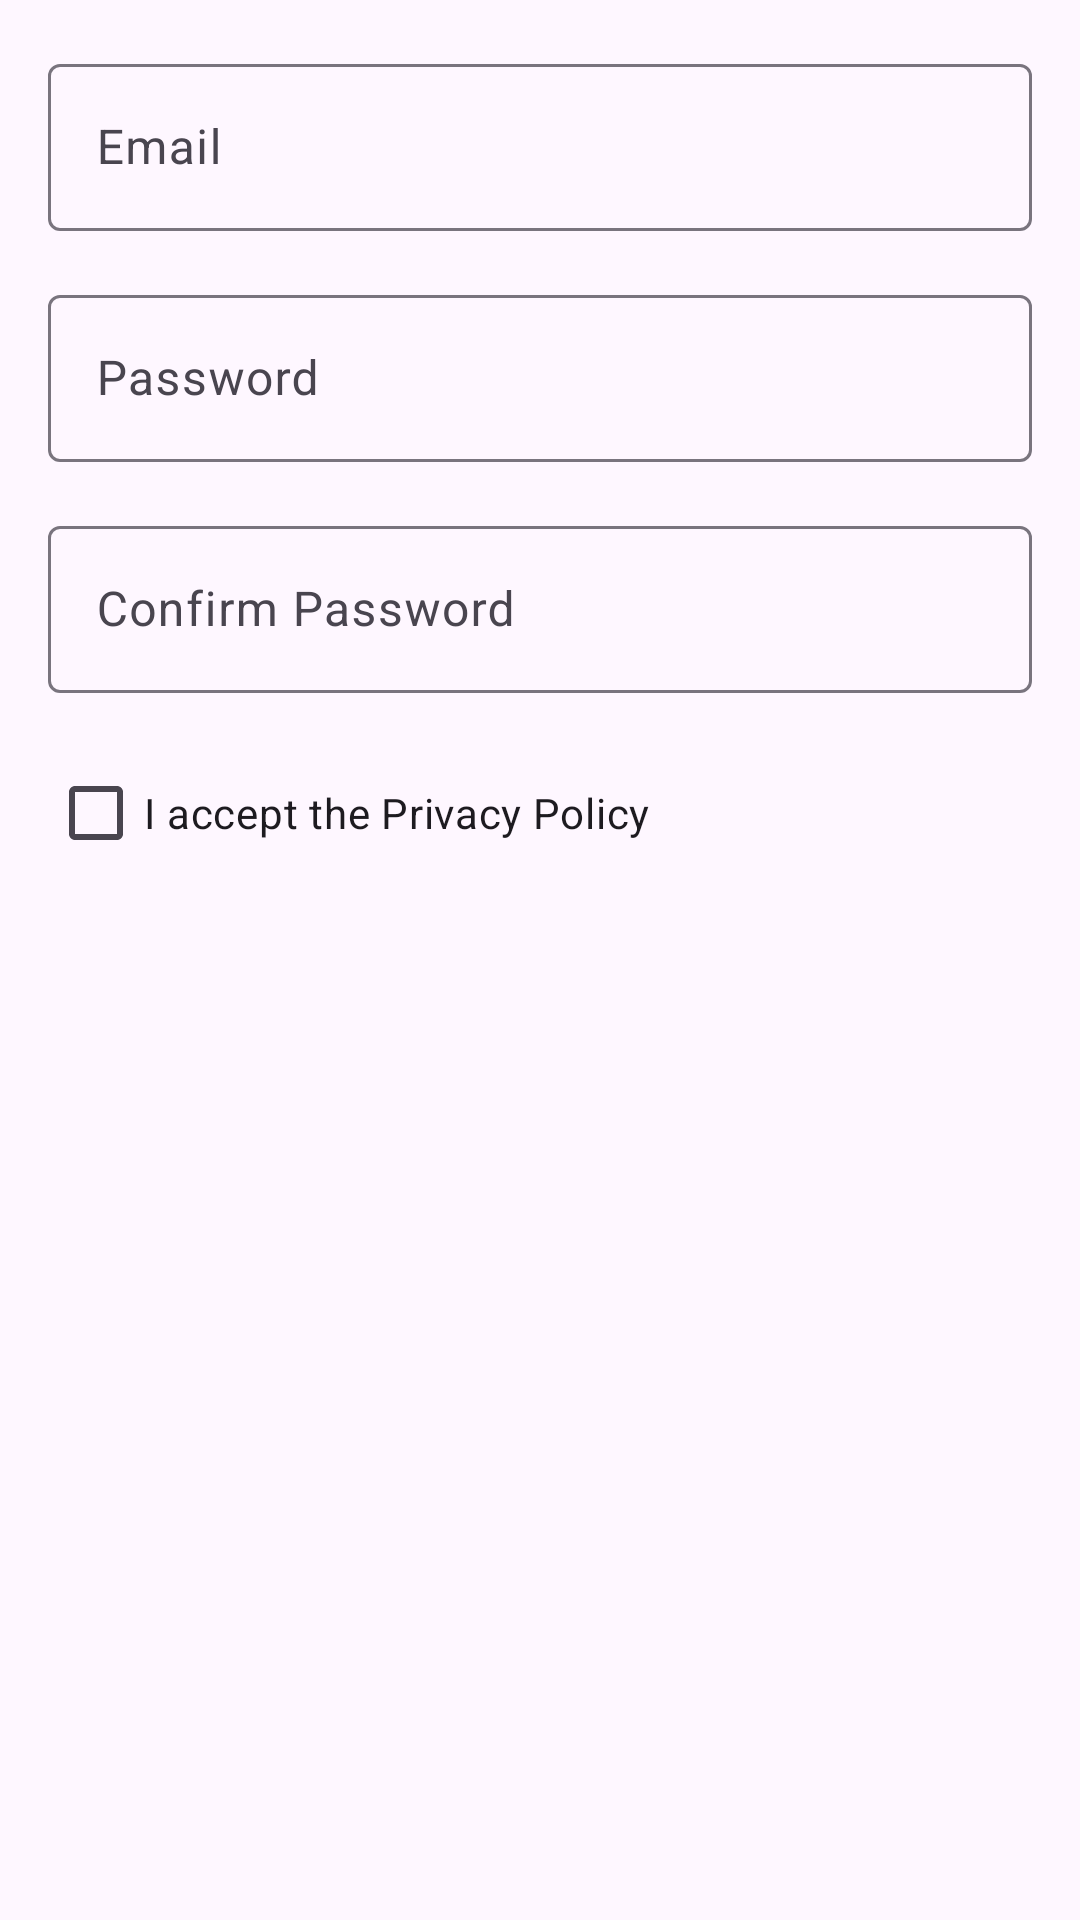

Produce the Android XML layout that renders to this screen, including the resource entries it uses.
<!-- AndroidManifest.xml: application theme Theme.MyApplication -->
<!-- res/layout/fragment_account_info.xml -->
<?xml version="1.0" encoding="utf-8"?>
<LinearLayout xmlns:android="http://schemas.android.com/apk/res/android"
    android:layout_width="match_parent"
    android:layout_height="wrap_content"
    android:orientation="vertical"
    android:padding="16dp">

    <com.google.android.material.textfield.TextInputLayout
        android:id="@+id/til_email"
        android:layout_width="match_parent"
        android:layout_height="wrap_content"
        android:hint="@string/hint_email">

        <com.google.android.material.textfield.TextInputEditText
            android:id="@+id/et_email"
            android:layout_width="match_parent"
            android:layout_height="wrap_content"
            android:inputType="textEmailAddress" />
    </com.google.android.material.textfield.TextInputLayout>

    <com.google.android.material.textfield.TextInputLayout
        android:id="@+id/til_password"
        android:layout_width="match_parent"
        android:layout_height="wrap_content"
        android:hint="@string/hint_password"
        android:layout_marginTop="16dp">

        <com.google.android.material.textfield.TextInputEditText
            android:id="@+id/et_password"
            android:layout_width="match_parent"
            android:layout_height="wrap_content"
            android:inputType="textPassword" />
    </com.google.android.material.textfield.TextInputLayout>

    <com.google.android.material.textfield.TextInputLayout
        android:id="@+id/til_confirm_password"
        android:layout_width="match_parent"
        android:layout_height="wrap_content"
        android:hint="@string/hint_confirm_password"
        android:layout_marginTop="16dp">

        <com.google.android.material.textfield.TextInputEditText
            android:id="@+id/et_confirm_password"
            android:layout_width="match_parent"
            android:layout_height="wrap_content"
            android:inputType="textPassword" />
    </com.google.android.material.textfield.TextInputLayout>

    <com.google.android.material.checkbox.MaterialCheckBox
        android:id="@+id/checkbox_privacy"
        android:layout_width="wrap_content"
        android:layout_height="wrap_content"
        android:layout_marginTop="16dp"
        android:text="@string/label_privacy_policy" />
</LinearLayout>
<!-- resources referenced by this layout -->
<resources>
  <string name="hint_confirm_password">Confirm Password</string>
  <string name="hint_email">Email</string>
  <string name="hint_password">Password</string>
  <string name="label_privacy_policy">I accept the Privacy Policy</string>
  <style name="Theme.MyApplication" parent="Base.Theme.MyApplication" />
  <style name="Base.Theme.MyApplication" parent="Theme.Material3.DayNight.NoActionBar">
          
          
  
      </style>
</resources>
